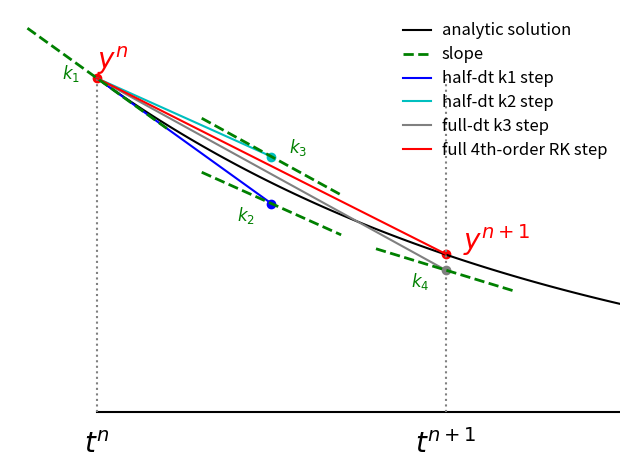

Recreate this plot in Python.
# make a plot of what the 4th-order Runge-Kutta is doing using the
# example dy/dt = -y (this comes from Garcia).

from __future__ import print_function


import numpy as np
import matplotlib.pyplot as plt

def rhs(y):
    """ return dy/dt """
    return -y

def exact(t):
    """ analytic solution """
    return np.exp(-t)


# frame 1 -- show the initial condition (y^n)

y0 = 1.0
t0 = 0.0

dt = 0.75

tt = np.linspace(t0, t0+2.0*dt, 100)


def start():
    """ default starting point """

    plt.plot(tt, exact(tt), label="analytic solution", color="k")

    # draw the timeline
    plt.plot(tt, 0*tt, color="k")

    # label the current point
    plt.scatter([t0], [y0], color="r")
    plt.text(t0, y0+0.03, r"$y^n$", 
               horizontalalignment="left", color="r", fontsize=20) 

    plt.plot([t0,t0], [0, y0], ls=":", color="0.5")
    plt.text(t0, -0.05, r"$t^n$", 
               verticalalignment="top", horizontalalignment="center",
               fontsize=20)


    # illustrate where t^n+1 is
    plt.plot([t0+dt,t0+dt], [0, y0], ls=":", color="0.5")
    plt.text(t0+dt, -0.05, r"$t^{n+1}$", 
               verticalalignment="top", horizontalalignment="center",
               fontsize=20)


start()

plt.axis("off")

leg = plt.legend()
ltext = leg.get_texts()
plt.setp(ltext, fontsize='large')
leg.draw_frame(0)

plt.xlim(t0-0.05*dt, t0+1.5*dt)

plt.tight_layout()
plt.savefig("rk4_initial.pdf", bbox_inches='tight')


# now draw the solution Euler would get
slope = rhs(y0)
tEuler = np.linspace(t0, t0+dt, 2)
yEuler = y0 + slope*(tEuler-t0)

plt.plot(tEuler, yEuler, label="Euler step")

plt.scatter([tEuler[1]], [yEuler[1]], color="r")
plt.text(tEuler[1]+0.015, yEuler[1], r"$y^{n+1}$", 
           horizontalalignment="left", verticalalignment="center",
           color="r", fontsize=20) 


leg = plt.legend()
ltext = leg.get_texts()
plt.setp(ltext, fontsize='large')
leg.draw_frame(0)

plt.xlim(t0-0.25*dt, t0+1.5*dt)

plt.tight_layout()
plt.savefig("rk4_Euler.pdf", bbox_inches='tight')


#----------------------------------------------------------------------------
# show k1 slope 
plt.clf()
start()

plt.axis("off")

k1 = rhs(y0)
tSlope = np.linspace(t0-0.2*dt, t0+0.2*dt, 2)
ySlope = y0 + k1*(tSlope - t0)

plt.plot(tSlope, ySlope, label=r"slope", color="g", ls="--", lw=2, zorder=10)
plt.text(t0-0.1*dt, y0, r"$k_1$", color="g", fontsize="large")

leg = plt.legend()
ltext = leg.get_texts()
plt.setp(ltext, fontsize='large')
leg.draw_frame(0)

plt.xlim(t0-0.25*dt, t0+1.5*dt)

plt.tight_layout()
plt.savefig("rk4_k1.pdf", bbox_inches='tight')


#----------------------------------------------------------------------------
# follow k1 to define k2

ytmp = y0 + k1*0.5*dt
k2 = rhs(ytmp)

# draw the k1 half step
plt.plot([t0, t0+0.5*dt], [y0, ytmp], color="b", label="half-dt k1 step")
plt.scatter(t0+0.5*dt, ytmp, color="b")

# draw slope there

tSlope = np.linspace(t0+0.5*dt-0.2*dt, t0+0.5*dt+0.2*dt, 2)
ySlope = ytmp + k2*(tSlope - (t0 + 0.5*dt))

plt.plot(tSlope, ySlope, color="g", ls="--", lw=2)
plt.text(t0+0.5*dt-0.1*dt, ytmp, r"$k_2$", color="g", 
         verticalalignment="top", fontsize="large")

leg = plt.legend()
ltext = leg.get_texts()
plt.setp(ltext, fontsize='large')
leg.draw_frame(0)

plt.xlim(t0-0.25*dt, t0+1.5*dt)

plt.tight_layout()
plt.savefig("rk4_k2.pdf", bbox_inches='tight')


#----------------------------------------------------------------------------
# follow k2 to define k3
ytmp = y0 + k2*0.5*dt
k3 = rhs(ytmp)

# draw k2 half step
plt.plot([t0, t0+0.5*dt], [y0, ytmp], color="c", label="half-dt k2 step")
plt.scatter(t0+0.5*dt, ytmp, color="c")

# draw slope there
ySlope = ytmp + k3*(tSlope - (t0 + 0.5*dt))
plt.plot(tSlope, ySlope, color="g", ls="--", lw=2)
plt.text(t0+0.5*dt+0.05*dt, ytmp, r"$k_3$", color="g", 
         verticalalignment="bottom", fontsize="large")

leg = plt.legend()
ltext = leg.get_texts()
plt.setp(ltext, fontsize='large')
leg.draw_frame(0)

plt.xlim(t0-0.25*dt, t0+1.5*dt)

plt.tight_layout()
plt.savefig("rk4_k3.pdf", bbox_inches='tight')


#----------------------------------------------------------------------------
# follow k3 to define k4
ytmp = y0 + k3*dt
k4 = rhs(ytmp)

# draw k3 full step
plt.plot([t0, t0+dt], [y0, ytmp], color="0.5", label="full-dt k3 step")
plt.scatter(t0+dt, ytmp, color="0.5")

# draw slope there
tSlope2 = np.linspace(t0+dt-0.2*dt, t0+dt+0.2*dt, 2)
ySlope = ytmp + k4*(tSlope2 - (t0 + dt))
plt.plot(tSlope2, ySlope, color="g", ls="--", lw=2)
plt.text(t0+dt-0.1*dt, ytmp, r"$k_4$", color="g", 
         verticalalignment="top", fontsize="large")

leg = plt.legend()
ltext = leg.get_texts()
plt.setp(ltext, fontsize='large')
leg.draw_frame(0)

plt.xlim(t0-0.25*dt, t0+1.5*dt)

plt.tight_layout()
plt.savefig("rk4_k4.pdf", bbox_inches='tight')



#----------------------------------------------------------------------------
# final RK-4 step
ynew = y0 + (dt/6.0)*(k1 + 2.0*k2 + 2.0*k3 + k4)


# draw full RK-4 step
plt.plot([t0, t0+dt], [y0, ynew], color="r", label="full 4th-order RK step")
plt.scatter(t0+dt, ynew, color="r")
plt.text(t0+1.05*dt, ynew+0.015, r"$y^{n+1}$", color = "r", 
           horizontalalignment="left", fontsize=20)


leg = plt.legend()
ltext = leg.get_texts()
plt.setp(ltext, fontsize='large')
leg.draw_frame(0)

plt.xlim(t0-0.25*dt, t0+1.5*dt)

plt.tight_layout()
plt.savefig("rk4_final.pdf", bbox_inches='tight')

